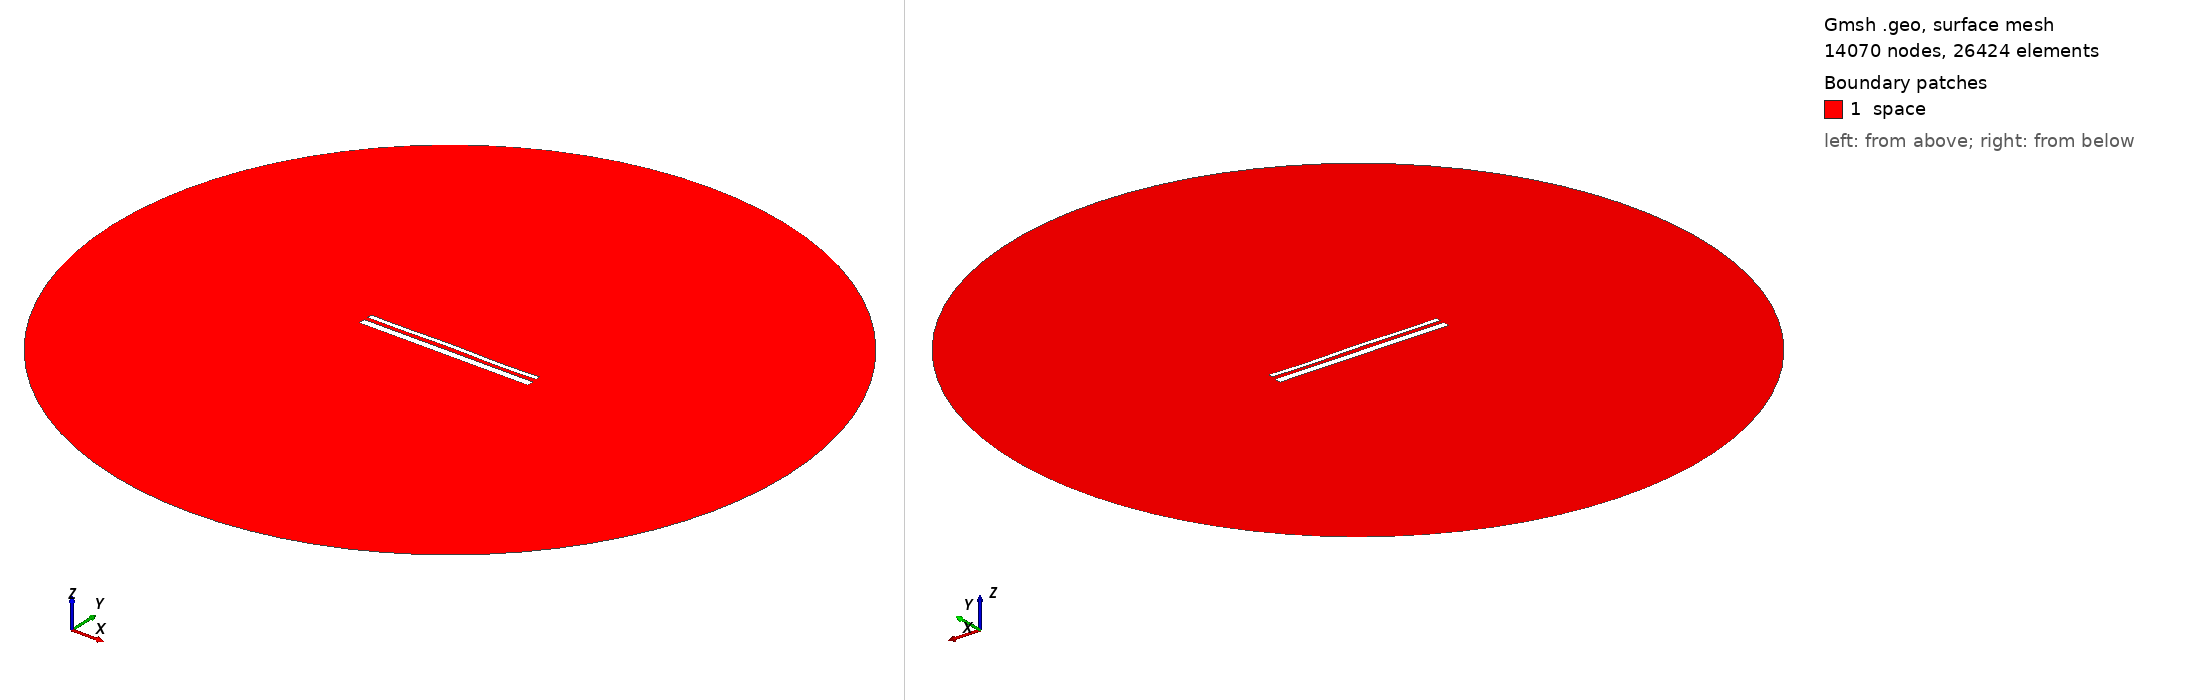

Gmsh geometry script, surface-meshed: 14070 nodes, 26424 surface elements. Boundary patches (legend numbers): 1 space. Left view from above one corner, right view from below the opposite corner. Legend entries are the model's physical surfaces. The drawing asked Gmsh for element sizes between 1% and 20% of the model's largest extent; the script's own settings can give other sizes.

=== 14091.geo (drawn) ===
//---------------------------------------
// Geometry kernel
//---------------------------------------

SetFactory("OpenCASCADE");



//---------------------------------------
// Parameters of the geometry
//---------------------------------------

// Overetch of the upper plate
overetch = 0.5;

// Distance between the plates
distance = 2.0;

// Discretization over the x axis (for the deformation)
nx = 50; 

// Length of the plate
L = 100 - overetch; 

// Number of modes
n = 4; 

// 1st mode coefficient
coeff(1) = 0.0;
beta(1) = 0.596864 * 3.1415926535 / L;

// 2nd mode coefficient
coeff(2) = 0.07499999999999998;
beta(2) = 1.49418 * 3.1415926535 / L;

// 3rd mode coefficient
coeff(3) = 0.07499999999999998;
beta(3) = 2.50025 * 3.1415926535 / L;

// 4th mode coefficient
coeff(4) = -0.15;
beta(4) = 3.49999 * 3.1415926535 / L;



//---------------------------------------
// Upper plate (deformed rectangle)
//---------------------------------------

// Coordiantes of the upper plate
xmin = -50;
xmax = 50 - overetch;

// Height of the upper plate
yheight = 4 - 2 * overetch;

// Indexes of the points
UpperID[] = {};
LowerID[] = {};
LeftID[] = {};
RightID[] = {};

// Point index
p = 1;

// Horizontal edges
For i In {1:nx}
    x = xmin + (i-1)*(xmax - xmin)/(nx-1);

    y_bottom = distance / 2 + overetch;
    For j In {1:n}
        C = (Cosh(beta(j)*L) + Cos(beta(j)*L)) / (Sinh(beta(j)*L) + Sin(beta(j)*L));
        y_bottom  = y_bottom + coeff(j) * (Cosh(beta(j)*(x+50)) - Cos(beta(j)*(x+50)) - C * (Sinh(beta(j)*(x+50)) - Sin(beta(j)*(x+50))));
    EndFor

    y_top = y_bottom + yheight;

    Point(p) = {x, y_top, 0, 1.0};
    UpperID[i] = p;
    p = p + 1;

    Point(p) = {x, y_bottom, 0, 1.0};
    LowerID[i] = p;
    p = p + 1;
EndFor

// Create point lists
UpperPts[] = {}; LowerPts[] = {};
For i In {1:nx}
  UpperPts[] += {UpperID[i]};
  LowerPts[] += {LowerID[i]};
EndFor

// Build splines
Spline(1) = {UpperPts[]};
Spline(2) = {LowerPts[]};
Line(3) = {LowerPts[nx-1], UpperPts[nx-1]};
Line(4) = {LowerPts[0], UpperPts[0]};

// Build the plane surface
Curve Loop(1) = {2, 3, -1, -4};
Plane Surface(1) = {1};



//---------------------------------------
// Lower plate (rectangle)
//---------------------------------------

// Vertices
Point(1001) = {-50, -1, 0, 1.0};
Point(1002) = { 50, -1, 0, 1.0};
Point(1003) = { 50,  -5, 0, 1.0};
Point(1004) = {-50,  -5, 0, 1.0};

// Edges
Line(5) = {1001, 1002};
Line(6) = {1002, 1003};
Line(7) = {1003, 1004};
Line(8) = {1004, 1001};

// Plane surface
Line Loop(2) = {5, 6, 7, 8};
Plane Surface(2) = {2}; 



//---------------------------------------
// Outer (fictious) boundary
//---------------------------------------

// Points
Point(1005) = {0, 0, 0};       // Center
Point(1006) = {200, 0, 0};     // Start point
Point(1007) = {0, 200, 0};     // 90 degrees
Point(1008) = {-200, 0, 0};    // 180 degrees
Point(1009) = {0, -200, 0};    // 270 degrees

// Circle arcs (each needs start, center, end)
Circle(9) = {1006, 1005, 1007};
Circle(10) = {1007, 1005, 1008};
Circle(11) = {1008, 1005, 1009};
Circle(12) = {1009, 1005, 1006};

// Plane surface for the entire domain
Curve Loop(3) = {9, 10, 11, 12};
Surface(3) = {3};

// Subtract the plates from the whole domain to obtain the actual domain where we want to solve the equations
BooleanDifference{ Surface{3}; Delete; }{ Surface{1}; Surface{2}; Delete; }




//---------------------------------------
// Transfinite Lines/Curves
//---------------------------------------

// Set the number of points on the boundaries
r = 7;

// Plates
Transfinite Curve {1, 2} = 50*r Using Progression 1;
Transfinite Curve {3, 4} = 2*r Using Progression 1;
Transfinite Line {5, 7} = 50*r Using Progression 1;
Transfinite Line {6, 8} = 2*r Using Progression 1;

// Outer boundary
Transfinite Line {9, 10, 11, 12} = 20 Using Progression 1;



//---------------------------------------
// Physical groups
//---------------------------------------                

// Physical curves (boundaries)
Physical Line("force_segment", 10) = {2};
Physical Line("upper_plate", 11) = {1, 3, 4};
Physical Line("lower_plate", 12) = {5, 6, 7, 8};
Physical Line("boundary", 20) = {9, 10, 11, 12};

// Physical Surfaces
Physical Surface("space", 30) = {3};



//---------------------------------------
// 6. Generate the Mesh
//---------------------------------------

// 2D mesh generation
Mesh 2;
